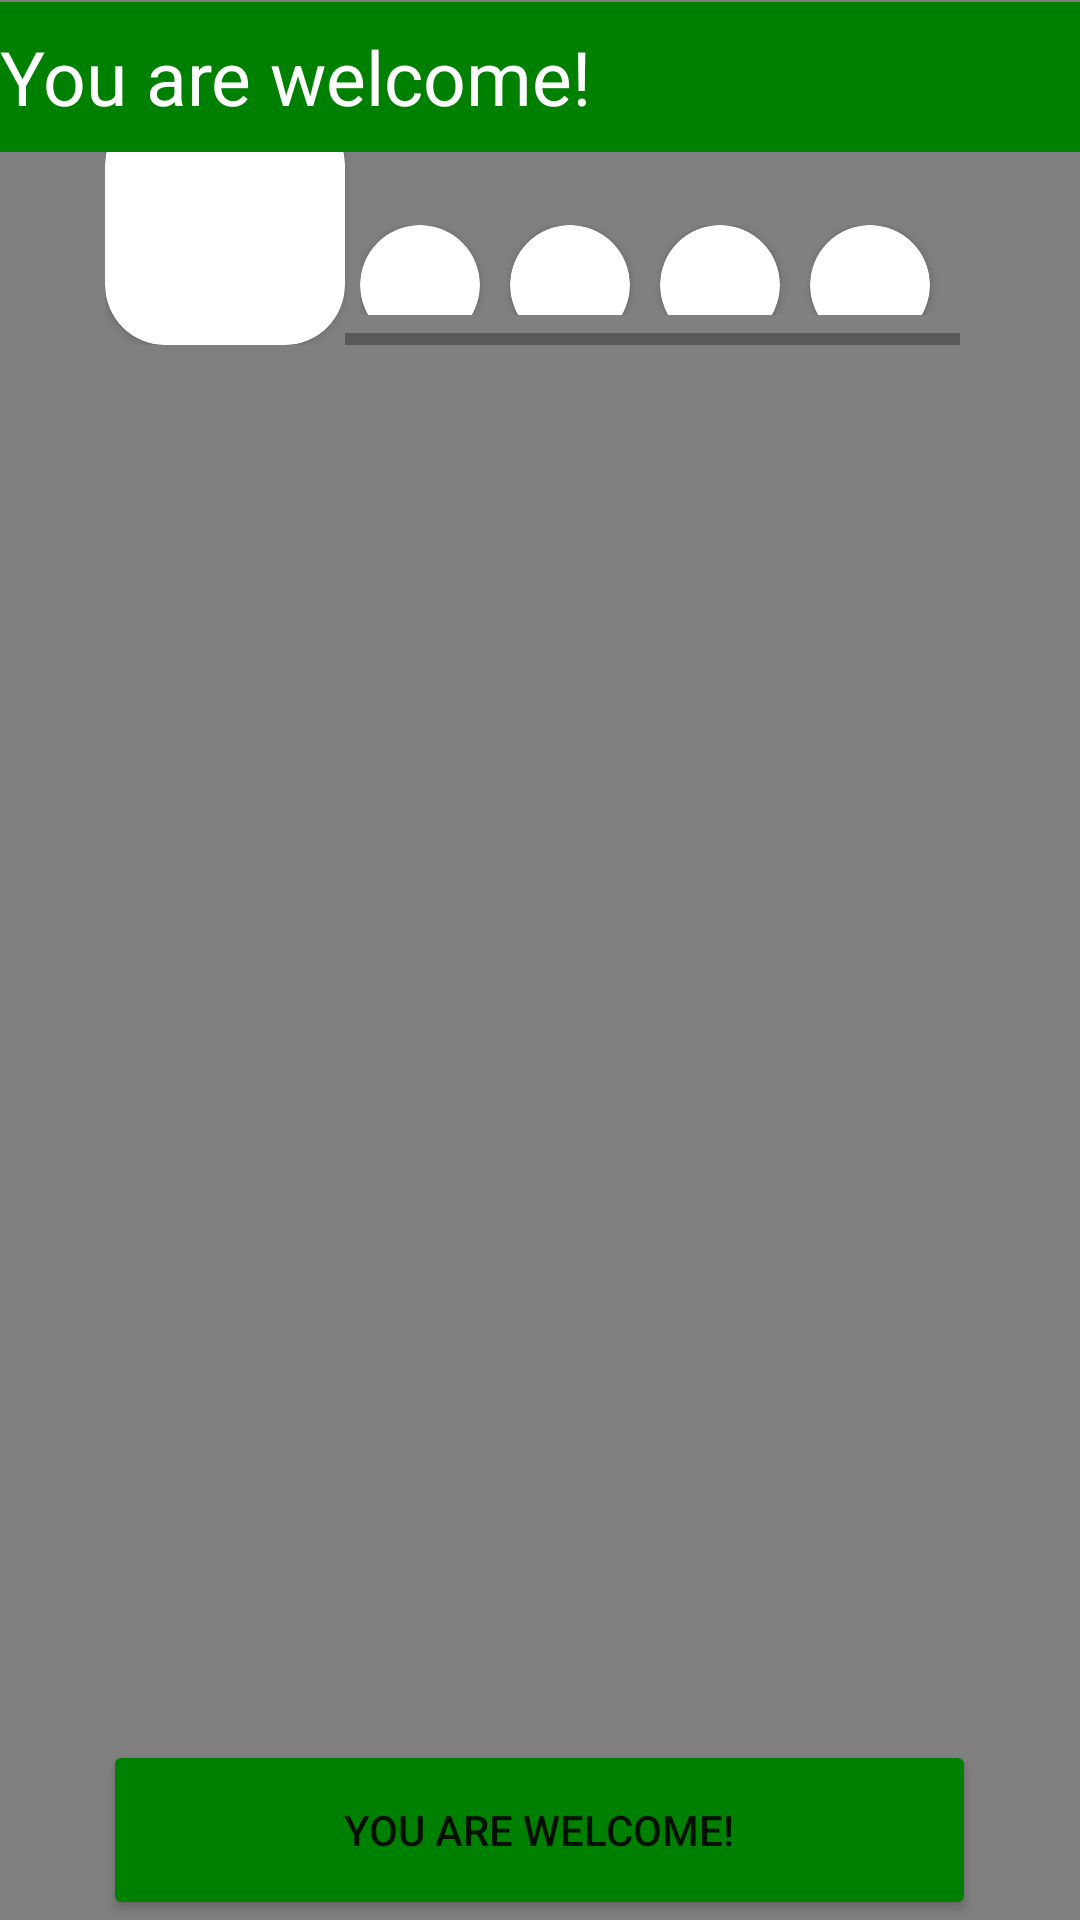

Reconstruct the res/layout file that produces this screen, plus the resources it refers to.
<!-- AndroidManifest.xml: application theme Theme.MyAppPractika_1 -->
<!-- res/layout/activity_2.xml -->
<?xml version="1.0" encoding="utf-8"?>
<androidx.constraintlayout.widget.ConstraintLayout xmlns:android="http://schemas.android.com/apk/res/android"
    xmlns:app="http://schemas.android.com/apk/res-auto"
    xmlns:tools="http://schemas.android.com/tools"
    android:layout_width="match_parent"
    android:layout_height="match_parent"
    android:background="@color/grey">


    <ScrollView
        android:layout_width="match_parent"
        android:layout_height="wrap_content"
        app:layout_constrainedHeight="true"
        app:layout_editor_absoluteX="0dp"
        tools:layout_editor_absoluteX="0dp"
        tools:layout_editor_absoluteY="51dp">

        <LinearLayout
            android:id="@+id/cards_container"
            android:layout_width="match_parent"
            android:layout_height="wrap_content"
            android:orientation="vertical"
            android:padding="20dp">

            <include layout="@layout/book_example"/>
        </LinearLayout>
    </ScrollView>

    <RelativeLayout
        android:id="@+id/header"
        android:layout_width="match_parent"
        app:layout_constraintBottom_toBottomOf="parent"
        app:layout_constraintEnd_toEndOf="parent"
        app:layout_constraintHorizontal_bias="0.0"
        app:layout_constraintStart_toStartOf="parent"
        app:layout_constraintTop_toTopOf="parent"
        app:layout_constraintVertical_bias="0.001"
        tools:ignore="RtlSymmetry"
        android:background="@color/green"
        android:layout_height="50dp">

        <TextView
            android:layout_height="wrap_content"
            android:layout_centerVertical="true"
            android:id="@+id/textView"
            android:layout_alignParentStart="true"
            android:layout_width="match_parent"
            android:text="@string/headertext"
            android:textColor="@color/white"
            android:textSize="25sp" />
    </RelativeLayout>

    <LinearLayout
        android:id="@+id/linearLayout"
        android:layout_width="match_parent"

        android:layout_height="wrap_content"
        android:gravity="center"
        app:layout_constraintBottom_toBottomOf="parent"
        app:layout_constraintEnd_toEndOf="parent"
        app:layout_constraintHorizontal_bias="1.0"
        app:layout_constraintStart_toStartOf="parent"
        app:layout_constraintTop_toTopOf="parent"
        app:layout_constraintVertical_bias="1.0">

        <Button
            android:layout_width="291dp"
            android:layout_height="60dp"
            android:backgroundTint="@color/green"
            android:text="@string/headertext"
            android:id="@+id/add_meal_btn">
        </Button>
    </LinearLayout>




</androidx.constraintlayout.widget.ConstraintLayout>
<!-- res/layout/book_example.xml (included above) -->
<?xml version="1.0" encoding="utf-8"?>
<LinearLayout xmlns:android="http://schemas.android.com/apk/res/android"
    android:layout_width="match_parent"
    android:layout_height="wrap_content"
    android:layout_marginBottom="20dp"
    android:padding="15dp"
    android:orientation="vertical">
    <LinearLayout
        android:layout_width="match_parent"
        android:layout_height="wrap_content"
        xmlns:app="http://schemas.android.com/apk/res-auto"
        android:orientation="horizontal"
        android:weightSum="100"
        android:layout_marginBottom="10dp">

        <androidx.cardview.widget.CardView
            app:cardCornerRadius="20dp"
            android:layout_width="80dp"
            android:layout_height="80dp"
            android:layout_gravity="center">
            <ImageView
                android:layout_width="match_parent"
                android:layout_height="match_parent"
                android:id="@+id/book_example"
                android:scaleType="fitXY"/>
        </androidx.cardview.widget.CardView>
        <LinearLayout
            android:layout_width="match_parent"
            android:layout_height="match_parent"
            android:orientation="vertical">

            <TextView
                android:layout_width="match_parent"
                android:layout_height="30dp"
                android:gravity="center_horizontal"
                android:maxLines="2"
                android:padding="0dp"
                android:textColor="@color/white"
                android:textSize="18sp"/>
            <HorizontalScrollView
                android:layout_width="match_parent"
                android:layout_height="wrap_content">

                <LinearLayout
                    android:layout_width="match_parent"
                    android:layout_height="wrap_content"
                    android:orientation="horizontal"
                    android:padding="10dp"
                    android:layout_gravity="center"
                    android:gravity="fill_horizontal">

                    <androidx.cardview.widget.CardView
                        app:cardCornerRadius="50dp"
                        android:layout_width="40dp"
                        android:layout_height="40dp"
                        android:layout_marginEnd="10dp">

                        <ImageView
                            android:layout_width="match_parent"
                            android:layout_height="match_parent"
                            android:scaleType="fitXY"/>
                    </androidx.cardview.widget.CardView>

                    <androidx.cardview.widget.CardView
                        app:cardCornerRadius="50dp"
                        android:layout_width="40dp"
                        android:layout_height="40dp"
                        android:layout_marginEnd="10dp">

                        <ImageView
                            android:layout_width="match_parent"
                            android:layout_height="match_parent"
                            android:scaleType="fitXY"/>
                    </androidx.cardview.widget.CardView>

                    <androidx.cardview.widget.CardView
                        app:cardCornerRadius="50dp"
                        android:layout_width="40dp"
                        android:layout_height="40dp"
                        android:layout_marginEnd="10dp">

                        <ImageView
                            android:layout_width="match_parent"
                            android:layout_height="match_parent"
                            android:scaleType="fitXY"/>
                    </androidx.cardview.widget.CardView>

                    <androidx.cardview.widget.CardView
                        app:cardCornerRadius="50dp"
                        android:layout_width="40dp"
                        android:layout_height="40dp"
                        android:layout_marginEnd="10dp">

                        <ImageView
                            android:layout_width="match_parent"
                            android:layout_height="match_parent"
                            android:scaleType="fitXY"/>
                    </androidx.cardview.widget.CardView>
                </LinearLayout>
            </HorizontalScrollView>
        </LinearLayout>
    </LinearLayout>
    <LinearLayout
        android:layout_width="match_parent"
        android:layout_height="wrap_content">

        <TextView
            android:layout_width="wrap_content"
            android:layout_height="wrap_content"
            android:text=""/>
    </LinearLayout>
</LinearLayout>
<!-- resources referenced by this layout -->
<resources>
  <color name="green">#008000</color>
  <color name="grey">#808080</color>
  <color name="white">#FFFFFFFF</color>
  <string name="headertext">You are welcome!</string>
  <style name="Theme.MyAppPractika_1" parent="Theme.MaterialComponents.DayNight.DarkActionBar">
          
          <item name="colorPrimary">@color/purple_500</item>
          <item name="colorPrimaryVariant">@color/purple_700</item>
          <item name="colorOnPrimary">@color/white</item>
          
          <item name="colorSecondary">@color/teal_200</item>
          <item name="colorSecondaryVariant">@color/teal_700</item>
          <item name="colorOnSecondary">@color/black</item>
          
          <item name="android:statusBarColor">?attr/colorPrimaryVariant</item>
          
      </style>
  <color name="purple_500">#FF6200EE</color>
  <color name="purple_700">#FF3700B3</color>
  <color name="teal_200">#FF03DAC5</color>
  <color name="teal_700">#FF018786</color>
  <color name="black">#FF000000</color>
</resources>
